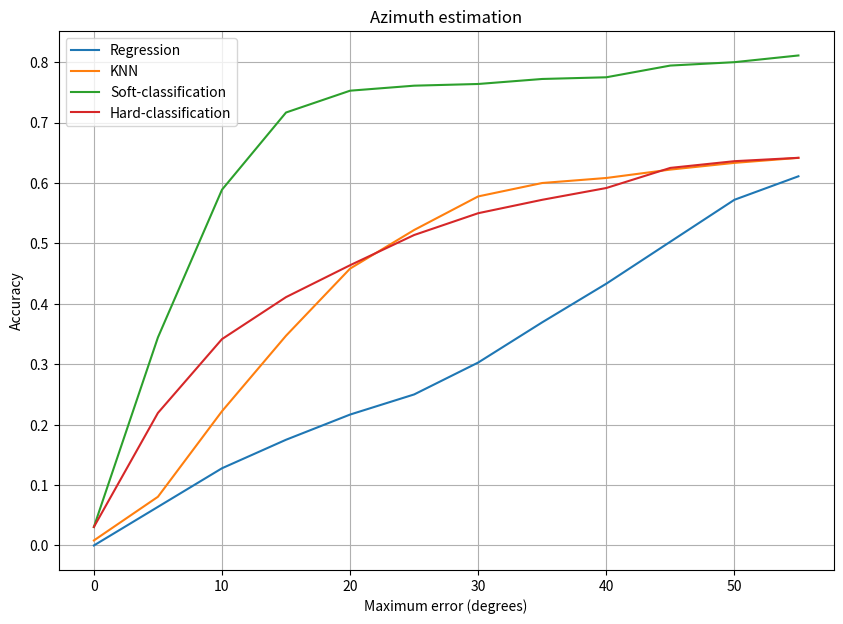

This chart was generated by the following Python code:
import numpy as np
from matplotlib import pyplot as plt

thresholds = [theta for theta in range(0, 60, 5)]

regression = [0.0000, 0.0639,  0.1278 , 0.1750, 0.2167, 0.2500, 0.3028 , 0.3694 , 0.4333 , 0.5028, 0.5722, 0.6111] 
knn = [0.0083, 0.0806, 0.2222, 0.3472, 0.4583, 0.5222, 0.5778, 0.6,  0.6083, 0.6222, 0.6333, 0.6416]
soft_classification = [0.0306, 0.3444, 0.5889, 0.7167, 0.7528, 0.7611, 0.7639, 0.7722, 0.7750, 0.7944, 0.8000,0.8111]
hard_classification = [0.0306, 0.2194, 0.3416, 0.4111, 0.4639, 0.5139, 0.55, 0.5722, 0.5917, 0.625, 0.6361, 0.6417]

plt.figure(figsize=[10, 7])
plt.title("Azimuth estimation")
plt.ylabel("Accuracy")
plt.xlabel("Maximum error (degrees)")

plt.plot(thresholds, regression, label="Regression")
plt.plot(thresholds, knn, label="KNN")
plt.plot(thresholds, soft_classification, label="Soft-classification")
plt.plot(thresholds, hard_classification, label="Hard-classification")
plt.legend(loc="upper left")
plt.grid(True)
plt.savefig("azimuth_accuracy.png")